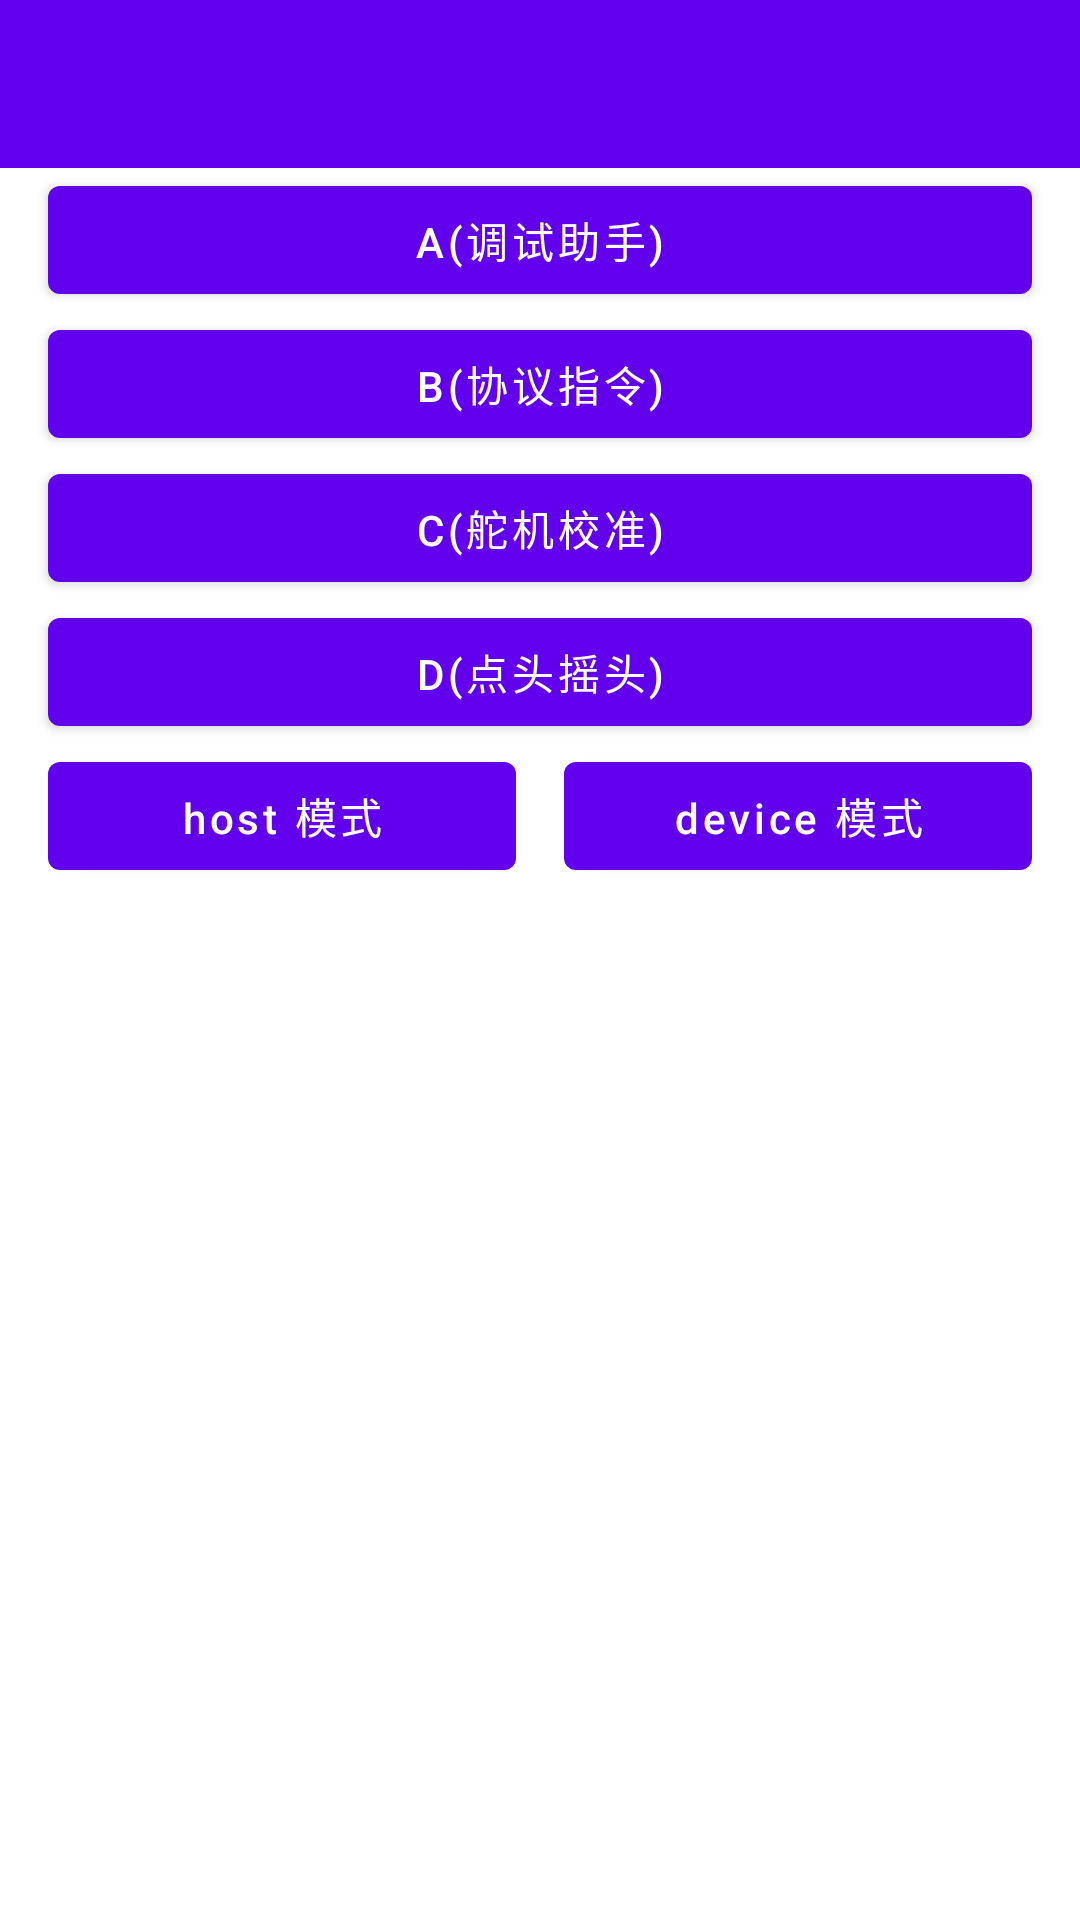

Android layout source for this screen:
<!-- AndroidManifest.xml: application theme Theme.SerialAssistant -->
<!-- res/layout/activity_port_home.xml -->
<?xml version="1.0" encoding="utf-8"?>
<LinearLayout xmlns:android="http://schemas.android.com/apk/res/android"
    xmlns:tools="http://schemas.android.com/tools"
    android:layout_width="match_parent"
    android:layout_height="match_parent"
    xmlns:app="http://schemas.android.com/apk/res-auto"
    android:orientation="vertical"
    tools:context=".ui.activity.PortHomeActivity">


    <com.google.android.material.appbar.AppBarLayout
        android:layout_width="match_parent"
        android:layout_height="wrap_content"
        android:theme="@style/Theme.SerialAssistant.AppBarOverlay">

        <androidx.appcompat.widget.Toolbar
            android:id="@+id/toolbar"
            app:navigationIcon="@drawable/icon_back_white"
            app:popupTheme="@style/Theme.SerialAssistant.PopupOverlay"
            android:layout_width="match_parent"
            android:layout_height="?attr/actionBarSize"
            android:background="?attr/colorPrimary" />

    </com.google.android.material.appbar.AppBarLayout>


    <Button
        android:id="@+id/bt_back"
        android:layout_width="wrap_content"
        android:layout_height="wrap_content"
        android:layout_margin="8dp"
        android:text="返回"
        android:visibility="gone" />


    <Button
        android:id="@+id/bt_page_01"
        android:layout_width="match_parent"
        android:layout_height="wrap_content"
        android:layout_marginLeft="16dp"
        android:layout_marginRight="16dp"
        android:text="A(调试助手)" />

    <Button
        android:id="@+id/bt_page_02"
        android:layout_width="match_parent"
        android:layout_height="wrap_content"
        android:layout_marginLeft="16dp"
        android:layout_marginRight="16dp"
        android:text="B(协议指令)" />

    <Button
        android:id="@+id/bt_page_03"
        android:layout_width="match_parent"
        android:layout_height="wrap_content"
        android:layout_marginLeft="16dp"
        android:layout_marginRight="16dp"
        android:text="C(舵机校准)" />

    <Button
        android:id="@+id/bt_page_04"
        android:layout_width="match_parent"
        android:layout_height="wrap_content"
        android:layout_marginLeft="16dp"
        android:layout_marginRight="16dp"
        android:text="D(点头摇头)" />


    <LinearLayout
        android:layout_width="match_parent"
        android:layout_height="wrap_content"
        android:layout_marginLeft="16dp"
        android:layout_marginRight="16dp"
        android:orientation="horizontal"
        android:visibility="gone"
        android:weightSum="2">

        <Button
            android:id="@+id/echo_host"
            android:layout_width="0dp"
            android:layout_height="wrap_content"
            android:layout_marginRight="8dp"
            android:layout_weight="1"
            android:text="echo host" />

        <Button
            android:id="@+id/echo_peripheral"
            android:layout_width="0dp"
            android:layout_height="wrap_content"
            android:layout_marginLeft="8dp"
            android:layout_weight="1"
            android:text="echo peripheral" />

    </LinearLayout>


    <LinearLayout
        android:layout_width="match_parent"
        android:layout_height="wrap_content"
        android:layout_marginLeft="16dp"
        android:layout_marginRight="16dp"
        android:orientation="horizontal"
        android:weightSum="2">

        <Button
            android:id="@+id/echo_host01"
            android:layout_width="0dp"
            android:layout_height="wrap_content"
            android:layout_marginRight="8dp"
            android:layout_weight="1"
            android:text="host 模式"
            android:textAllCaps="false" />

        <Button
            android:id="@+id/echo_peripheral01"
            android:layout_width="0dp"
            android:layout_height="wrap_content"
            android:layout_marginLeft="8dp"
            android:layout_weight="1"
            android:text="device 模式"
            android:textAllCaps="false" />

    </LinearLayout>


    <LinearLayout
        android:layout_width="match_parent"
        android:layout_height="wrap_content"
        android:layout_marginLeft="16dp"
        android:layout_marginRight="16dp"
        android:orientation="horizontal"
        android:visibility="gone"
        android:weightSum="2">

        <Button
            android:id="@+id/echo_host02"
            android:layout_width="0dp"
            android:layout_height="wrap_content"
            android:layout_marginRight="8dp"
            android:layout_weight="1"
            android:text="host02" />

        <Button
            android:id="@+id/echo_peripheral02"
            android:layout_width="0dp"
            android:layout_height="wrap_content"
            android:layout_marginLeft="8dp"
            android:layout_weight="1"
            android:text="peripheral02" />

    </LinearLayout>


    <LinearLayout
        android:layout_width="match_parent"
        android:layout_height="wrap_content"
        android:layout_marginLeft="16dp"
        android:layout_marginRight="16dp"
        android:orientation="horizontal"
        android:visibility="gone"
        android:weightSum="2">

        <Button
            android:id="@+id/echo_host03"
            android:layout_width="0dp"
            android:layout_height="wrap_content"
            android:layout_marginRight="8dp"
            android:layout_weight="1"
            android:text="host03" />

        <Button
            android:id="@+id/echo_peripheral03"
            android:layout_width="0dp"
            android:layout_height="wrap_content"
            android:layout_marginLeft="8dp"
            android:layout_weight="1"
            android:text="peripheral03" />

    </LinearLayout>


    <LinearLayout
        android:layout_width="match_parent"
        android:layout_height="wrap_content"
        android:layout_marginLeft="16dp"
        android:layout_marginRight="16dp"
        android:orientation="horizontal"
        android:visibility="gone"
        android:weightSum="2">

        <Button
            android:id="@+id/tv_test_parse"
            android:layout_width="0dp"
            android:layout_height="wrap_content"
            android:layout_marginRight="8dp"
            android:layout_weight="2"
            android:text="Parse" />

    </LinearLayout>


    <TextView
        android:id="@+id/tv_text_parse_result"
        android:layout_width="wrap_content"
        android:layout_height="wrap_content"
        android:textStyle="bold" />


    <TextView
        android:id="@+id/tv_dpi"
        android:layout_width="wrap_content"
        android:layout_height="wrap_content"
        android:textStyle="bold" />


</LinearLayout>
<!-- resources referenced by this layout -->
<resources>
  <style name="Theme.SerialAssistant.AppBarOverlay" parent="ThemeOverlay.AppCompat.Dark.ActionBar" />
  <style name="Theme.SerialAssistant.PopupOverlay" parent="ThemeOverlay.AppCompat.Light" />
  <style name="Theme.SerialAssistant" parent="Theme.MaterialComponents.DayNight.DarkActionBar">
          
          <item name="colorPrimary">@color/purple_500</item>
          <item name="colorPrimaryVariant">@color/purple_700</item>
          <item name="colorOnPrimary">@color/white</item>
          
          <item name="colorSecondary">@color/teal_200</item>
          <item name="colorSecondaryVariant">@color/teal_700</item>
          <item name="colorOnSecondary">@color/black</item>
          
          <item name="android:statusBarColor" tools:targetApi="l">?attr/colorPrimaryVariant</item>
          
      </style>
  <color name="purple_500">#FF6200EE</color>
  <color name="purple_700">#FF3700B3</color>
  <color name="white">#FFFFFFFF</color>
  <color name="teal_200">#FF03DAC5</color>
  <color name="teal_700">#FF018786</color>
  <color name="black">#FF000000</color>
</resources>
